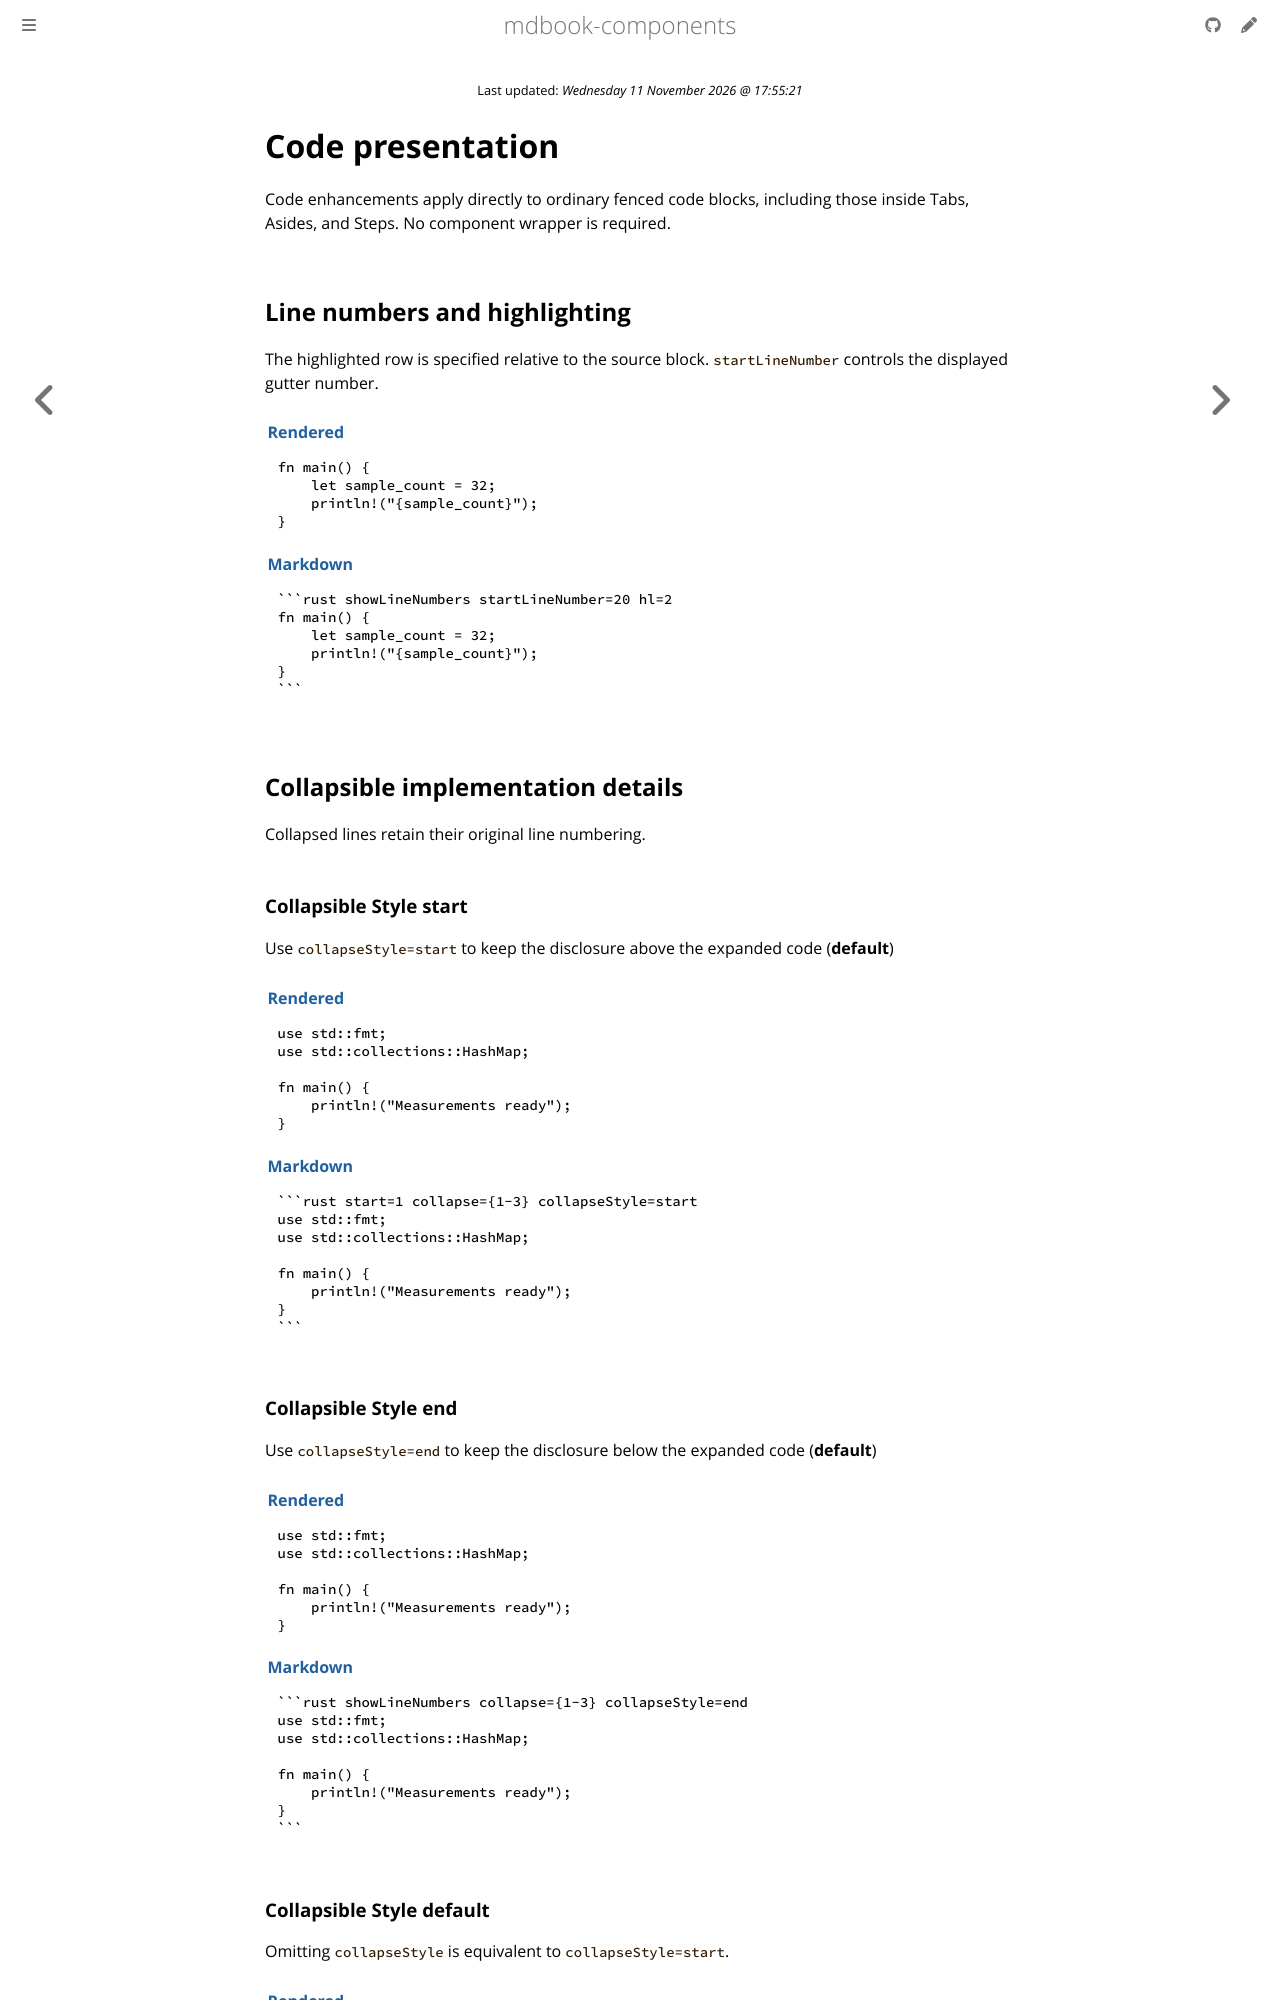

repository: CompEng0001/mdbook-components · page: Code.html · generator: mdbook

# Code presentation

Code enhancements apply directly to ordinary fenced code blocks, including those inside Tabs, Asides, and Steps. No component wrapper is required.

## Line numbers and highlighting

The highlighted row is specified relative to the source block. `startLineNumber` controls the displayed gutter number.

::: tabs
::: tab label="Rendered" icon=monitor

```rust showLineNumbers startLineNumber=20 hl=2
fn main() {
    let sample_count = 32;
    println!("{sample_count}");
}
```

:::
::: tab label="Markdown" icon=markdown

````markdown
```rust showLineNumbers startLineNumber=20 hl=2
fn main() {
    let sample_count = 32;
    println!("{sample_count}");
}
```
````

:::
:::

## Collapsible implementation details

Collapsed lines retain their original line numbering. 


### Collapsible Style start

Use `collapseStyle=start` to keep the disclosure above the expanded code (**default**)

::: tabs
::: tab label="Rendered" icon=monitor

```rust start=1 collapse={1-3} collapseStyle=start
use std::fmt;
use std::collections::HashMap;

fn main() {
    println!("Measurements ready");
}
```

:::
::: tab label="Markdown" icon=markdown

````markdown
```rust start=1 collapse={1-3} collapseStyle=start
use std::fmt;
use std::collections::HashMap;

fn main() {
    println!("Measurements ready");
}
```
````

:::
:::

### Collapsible Style end
Use `collapseStyle=end` to keep the disclosure below the expanded code (**default**)
::: tabs
::: tab label="Rendered" icon=monitor

```rust showLineNumbers collapse={1-3} collapseStyle=end
use std::fmt;
use std::collections::HashMap;

fn main() {
    println!("Measurements ready");
}
```

:::
::: tab label="Markdown" icon=markdown

````markdown
```rust showLineNumbers collapse={1-3} collapseStyle=end
use std::fmt;
use std::collections::HashMap;

fn main() {
    println!("Measurements ready");
}
```
````

:::
:::
